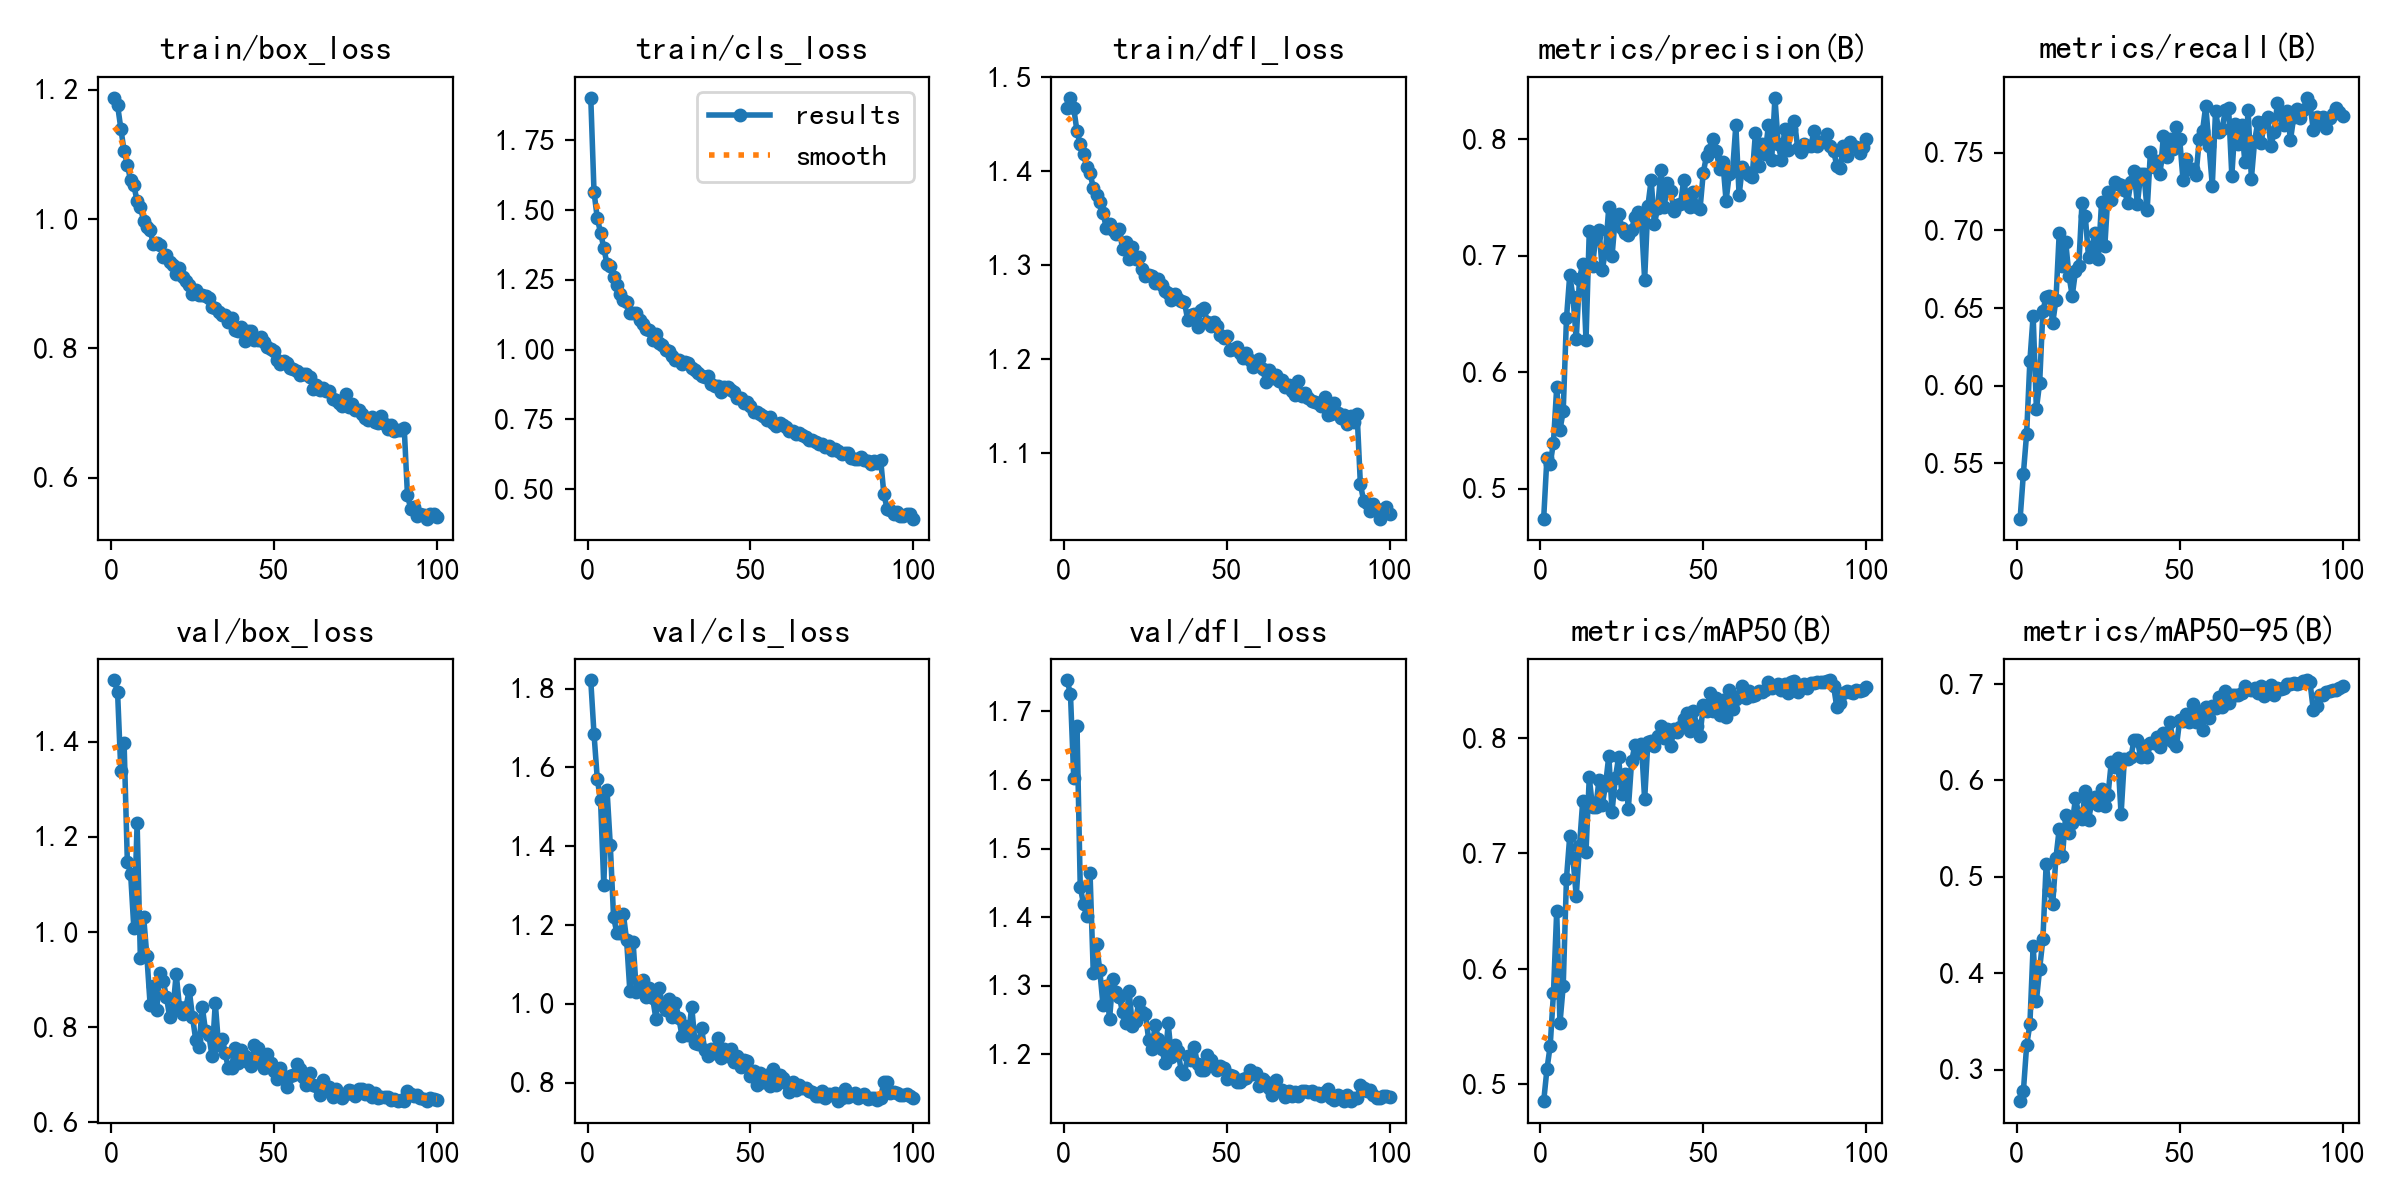

Data behind this chart, as committed beside it:
epoch, time, train/box_loss, train/cls_loss, train/dfl_loss, metrics/precision(B), metrics/recall(B), metrics/mAP50(B), metrics/mAP50-95(B), val/box_loss, val/cls_loss, val/dfl_loss, lr/pg0, lr/pg1, lr/pg2
1, 27.92, 1.188, 1.902, 1.467, 0.4742, 0.5143, 0.4851, 0.2668, 1.529, 1.821, 1.745, 0.06716, 0.0003317, 0.0003317
2, 54.52, 1.176, 1.564, 1.478, 0.5266, 0.5432, 0.5129, 0.2773, 1.504, 1.685, 1.725, 0.03416, 0.0006649, 0.0006649
3, 82.73, 1.14, 1.47, 1.467, 0.521, 0.5691, 0.5333, 0.325, 1.339, 1.571, 1.603, 0.001156, 0.0009974, 0.0009974
4, 107.1, 1.105, 1.419, 1.443, 0.5395, 0.616, 0.5786, 0.3468, 1.397, 1.517, 1.679, 0.0009978, 0.0009978, 0.0009978
5, 131.2, 1.084, 1.364, 1.429, 0.5869, 0.6451, 0.6499, 0.4285, 1.148, 1.302, 1.445, 0.0009961, 0.0009961, 0.0009961
6, 158.2, 1.06, 1.305, 1.419, 0.5503, 0.585, 0.5528, 0.3714, 1.123, 1.542, 1.419, 0.0009939, 0.0009939, 0.0009939
7, 192.4, 1.052, 1.3, 1.404, 0.5664, 0.6019, 0.5851, 0.4046, 1.007, 1.402, 1.401, 0.0009912, 0.0009912, 0.0009912
8, 223, 1.027, 1.26, 1.398, 0.6462, 0.6483, 0.6783, 0.4356, 1.229, 1.22, 1.465, 0.0009881, 0.0009881, 0.0009881
9, 252.4, 1.018, 1.231, 1.382, 0.6832, 0.6571, 0.7148, 0.5135, 0.9442, 1.18, 1.319, 0.0009844, 0.0009844, 0.0009844
10, 285.3, 0.9975, 1.197, 1.374, 0.6646, 0.6579, 0.6958, 0.4861, 1.032, 1.18, 1.361, 0.0009803, 0.0009803, 0.0009803
11, 323.3, 0.987, 1.177, 1.367, 0.6282, 0.6402, 0.6627, 0.4718, 0.9489, 1.228, 1.322, 0.0009758, 0.0009758, 0.0009758
12, 362.5, 0.9826, 1.171, 1.356, 0.6802, 0.6552, 0.7066, 0.5196, 0.846, 1.162, 1.272, 0.0009707, 0.0009707, 0.0009707
13, 402.7, 0.9609, 1.131, 1.339, 0.6932, 0.698, 0.7458, 0.5495, 0.8865, 1.033, 1.299, 0.0009652, 0.0009652, 0.0009652
14, 441.9, 0.9622, 1.129, 1.343, 0.6276, 0.6768, 0.7016, 0.5211, 0.8351, 1.156, 1.252, 0.0009593, 0.0009593, 0.0009593
15, 480.6, 0.9591, 1.13, 1.338, 0.721, 0.6925, 0.7658, 0.5645, 0.9146, 1.03, 1.309, 0.0009529, 0.0009529, 0.0009529
16, 514.5, 0.9416, 1.107, 1.334, 0.6909, 0.6708, 0.7399, 0.5456, 0.8959, 1.051, 1.291, 0.000946, 0.000946, 0.000946
17, 546.6, 0.945, 1.092, 1.339, 0.717, 0.6578, 0.7402, 0.5558, 0.8642, 1.059, 1.284, 0.0009388, 0.0009388, 0.0009388
18, 588, 0.9333, 1.075, 1.317, 0.7224, 0.6737, 0.7637, 0.5812, 0.8206, 1.017, 1.261, 0.0009311, 0.0009311, 0.0009311
19, 631.9, 0.9286, 1.07, 1.325, 0.6875, 0.677, 0.742, 0.5649, 0.8378, 1.039, 1.246, 0.0009229, 0.0009229, 0.0009229
20, 676.1, 0.9147, 1.033, 1.307, 0.7048, 0.7177, 0.7595, 0.56, 0.9117, 1.014, 1.292, 0.0009144, 0.0009144, 0.0009144
21, 718.2, 0.9238, 1.057, 1.319, 0.7418, 0.7093, 0.7845, 0.5891, 0.8424, 0.9619, 1.242, 0.0009055, 0.0009055, 0.0009055
22, 761, 0.9111, 1.025, 1.307, 0.6998, 0.6831, 0.7363, 0.5584, 0.8271, 1.04, 1.249, 0.0008961, 0.0008961, 0.0008961
23, 804.7, 0.9044, 1.017, 1.309, 0.7332, 0.6893, 0.7654, 0.5781, 0.8419, 0.9977, 1.277, 0.0008864, 0.0008864, 0.0008864
24, 848.3, 0.8986, 0.9976, 1.296, 0.7359, 0.698, 0.7831, 0.5829, 0.8781, 0.9841, 1.262, 0.0008763, 0.0008763, 0.0008763
25, 891.7, 0.884, 0.994, 1.289, 0.724, 0.6815, 0.7512, 0.5743, 0.8212, 1.011, 1.26, 0.0008658, 0.0008658, 0.0008658
26, 935.1, 0.8904, 0.9756, 1.289, 0.7198, 0.718, 0.7687, 0.5907, 0.7731, 0.9662, 1.222, 0.000855, 0.000855, 0.000855
27, 977.2, 0.8831, 0.9629, 1.289, 0.7179, 0.6897, 0.7389, 0.5729, 0.7585, 1.002, 1.208, 0.0008439, 0.0008439, 0.0008439
28, 1019, 0.8819, 0.963, 1.281, 0.7221, 0.7244, 0.7796, 0.5852, 0.8425, 0.9649, 1.243, 0.0008323, 0.0008323, 0.0008323
29, 1062, 0.8807, 0.9477, 1.285, 0.7335, 0.7196, 0.794, 0.6192, 0.7923, 0.919, 1.222, 0.0008205, 0.0008205, 0.0008205
30, 1104, 0.8772, 0.9562, 1.279, 0.7376, 0.7311, 0.7869, 0.6136, 0.784, 0.9426, 1.209, 0.0008084, 0.0008084, 0.0008084
31, 1147, 0.8633, 0.95, 1.273, 0.73, 0.7299, 0.795, 0.6232, 0.7392, 0.9213, 1.188, 0.000796, 0.000796, 0.000796
32, 1191, 0.8618, 0.9327, 1.271, 0.6794, 0.7293, 0.7468, 0.5647, 0.8508, 0.9925, 1.245, 0.0007832, 0.0007832, 0.0007832
33, 1234, 0.8565, 0.9274, 1.263, 0.7427, 0.726, 0.7967, 0.6219, 0.762, 0.901, 1.197, 0.0007702, 0.0007702, 0.0007702
34, 1278, 0.8519, 0.9164, 1.269, 0.7649, 0.7179, 0.7974, 0.6217, 0.7755, 0.8971, 1.214, 0.000757, 0.000757, 0.000757
35, 1320, 0.8521, 0.9062, 1.264, 0.7274, 0.7311, 0.7933, 0.6239, 0.7464, 0.939, 1.206, 0.0007435, 0.0007435, 0.0007435
36, 1362, 0.841, 0.9011, 1.262, 0.7409, 0.7384, 0.8019, 0.6423, 0.7138, 0.8815, 1.176, 0.0007297, 0.0007297, 0.0007297
37, 1405, 0.8466, 0.9034, 1.261, 0.7732, 0.717, 0.8105, 0.6415, 0.7147, 0.868, 1.172, 0.0007158, 0.0007158, 0.0007158
38, 1451, 0.8292, 0.8759, 1.242, 0.7416, 0.7362, 0.8002, 0.6239, 0.7562, 0.8856, 1.197, 0.0007016, 0.0007016, 0.0007016
39, 1493, 0.8267, 0.8704, 1.247, 0.7625, 0.7363, 0.8074, 0.6353, 0.7246, 0.8761, 1.192, 0.0006872, 0.0006872, 0.0006872
40, 1535, 0.8327, 0.8698, 1.248, 0.7553, 0.7129, 0.7927, 0.6238, 0.7523, 0.9139, 1.211, 0.0006727, 0.0006727, 0.0006727
41, 1578, 0.8119, 0.8492, 1.235, 0.7386, 0.7504, 0.8075, 0.6385, 0.7388, 0.8622, 1.186, 0.000658, 0.000658, 0.000658
42, 1622, 0.827, 0.8641, 1.252, 0.7432, 0.7411, 0.8053, 0.6388, 0.7273, 0.8847, 1.177, 0.0006431, 0.0006431, 0.0006431
43, 1666, 0.8262, 0.8646, 1.255, 0.744, 0.7449, 0.8098, 0.6453, 0.7187, 0.8686, 1.178, 0.0006281, 0.0006281, 0.0006281
44, 1709, 0.8131, 0.8563, 1.239, 0.7651, 0.7363, 0.8162, 0.6347, 0.7614, 0.8862, 1.2, 0.000613, 0.000613, 0.000613
45, 1749, 0.8131, 0.8479, 1.236, 0.7472, 0.761, 0.8212, 0.6488, 0.7558, 0.8525, 1.192, 0.0005978, 0.0005978, 0.0005978
46, 1788, 0.817, 0.8264, 1.24, 0.7418, 0.7471, 0.806, 0.6427, 0.7237, 0.8665, 1.184, 0.0005824, 0.0005824, 0.0005824
47, 1827, 0.8099, 0.8255, 1.235, 0.7546, 0.7586, 0.8234, 0.66, 0.7147, 0.8403, 1.178, 0.000567, 0.000567, 0.000567
48, 1866, 0.8019, 0.8092, 1.226, 0.7417, 0.7526, 0.8105, 0.6396, 0.7432, 0.8567, 1.184, 0.0005516, 0.0005516, 0.0005516
49, 1906, 0.7987, 0.8106, 1.223, 0.7398, 0.7664, 0.802, 0.6351, 0.7251, 0.8548, 1.18, 0.0005361, 0.0005361, 0.0005361
50, 1946, 0.7961, 0.7992, 1.225, 0.7712, 0.7586, 0.8282, 0.6629, 0.7085, 0.8157, 1.164, 0.0005205, 0.0005205, 0.0005205
51, 1987, 0.7816, 0.7754, 1.21, 0.7857, 0.7327, 0.8231, 0.6613, 0.6913, 0.8284, 1.169, 0.000505, 0.000505, 0.000505
52, 2029, 0.7764, 0.7761, 1.211, 0.7905, 0.7458, 0.839, 0.6688, 0.715, 0.7935, 1.168, 0.0004895, 0.0004895, 0.0004895
53, 2071, 0.7802, 0.7679, 1.213, 0.7999, 0.7398, 0.8237, 0.6608, 0.6922, 0.8255, 1.159, 0.0004739, 0.0004739, 0.0004739
54, 2112, 0.7779, 0.7602, 1.207, 0.7902, 0.7396, 0.8345, 0.6793, 0.6746, 0.8001, 1.16, 0.0004584, 0.0004584, 0.0004584
55, 2153, 0.7701, 0.7464, 1.201, 0.7742, 0.7355, 0.8201, 0.6604, 0.6968, 0.818, 1.164, 0.000443, 0.000443, 0.000443
56, 2193, 0.7683, 0.7566, 1.207, 0.7808, 0.7586, 0.8332, 0.671, 0.6988, 0.7922, 1.165, 0.0004276, 0.0004276, 0.0004276
57, 2235, 0.7642, 0.7379, 1.2, 0.7472, 0.7639, 0.8183, 0.6526, 0.7216, 0.835, 1.177, 0.0004122, 0.0004122, 0.0004122
58, 2278, 0.7594, 0.7265, 1.191, 0.7702, 0.7804, 0.8413, 0.6761, 0.7124, 0.793, 1.171, 0.000397, 0.000397, 0.000397
59, 2319, 0.7606, 0.7361, 1.196, 0.773, 0.7542, 0.8255, 0.6649, 0.6942, 0.8202, 1.172, 0.0003819, 0.0003819, 0.0003819
60, 2362, 0.7601, 0.7279, 1.2, 0.8119, 0.7288, 0.834, 0.6775, 0.678, 0.8107, 1.153, 0.0003669, 0.0003669, 0.0003669
... 40 more rows
